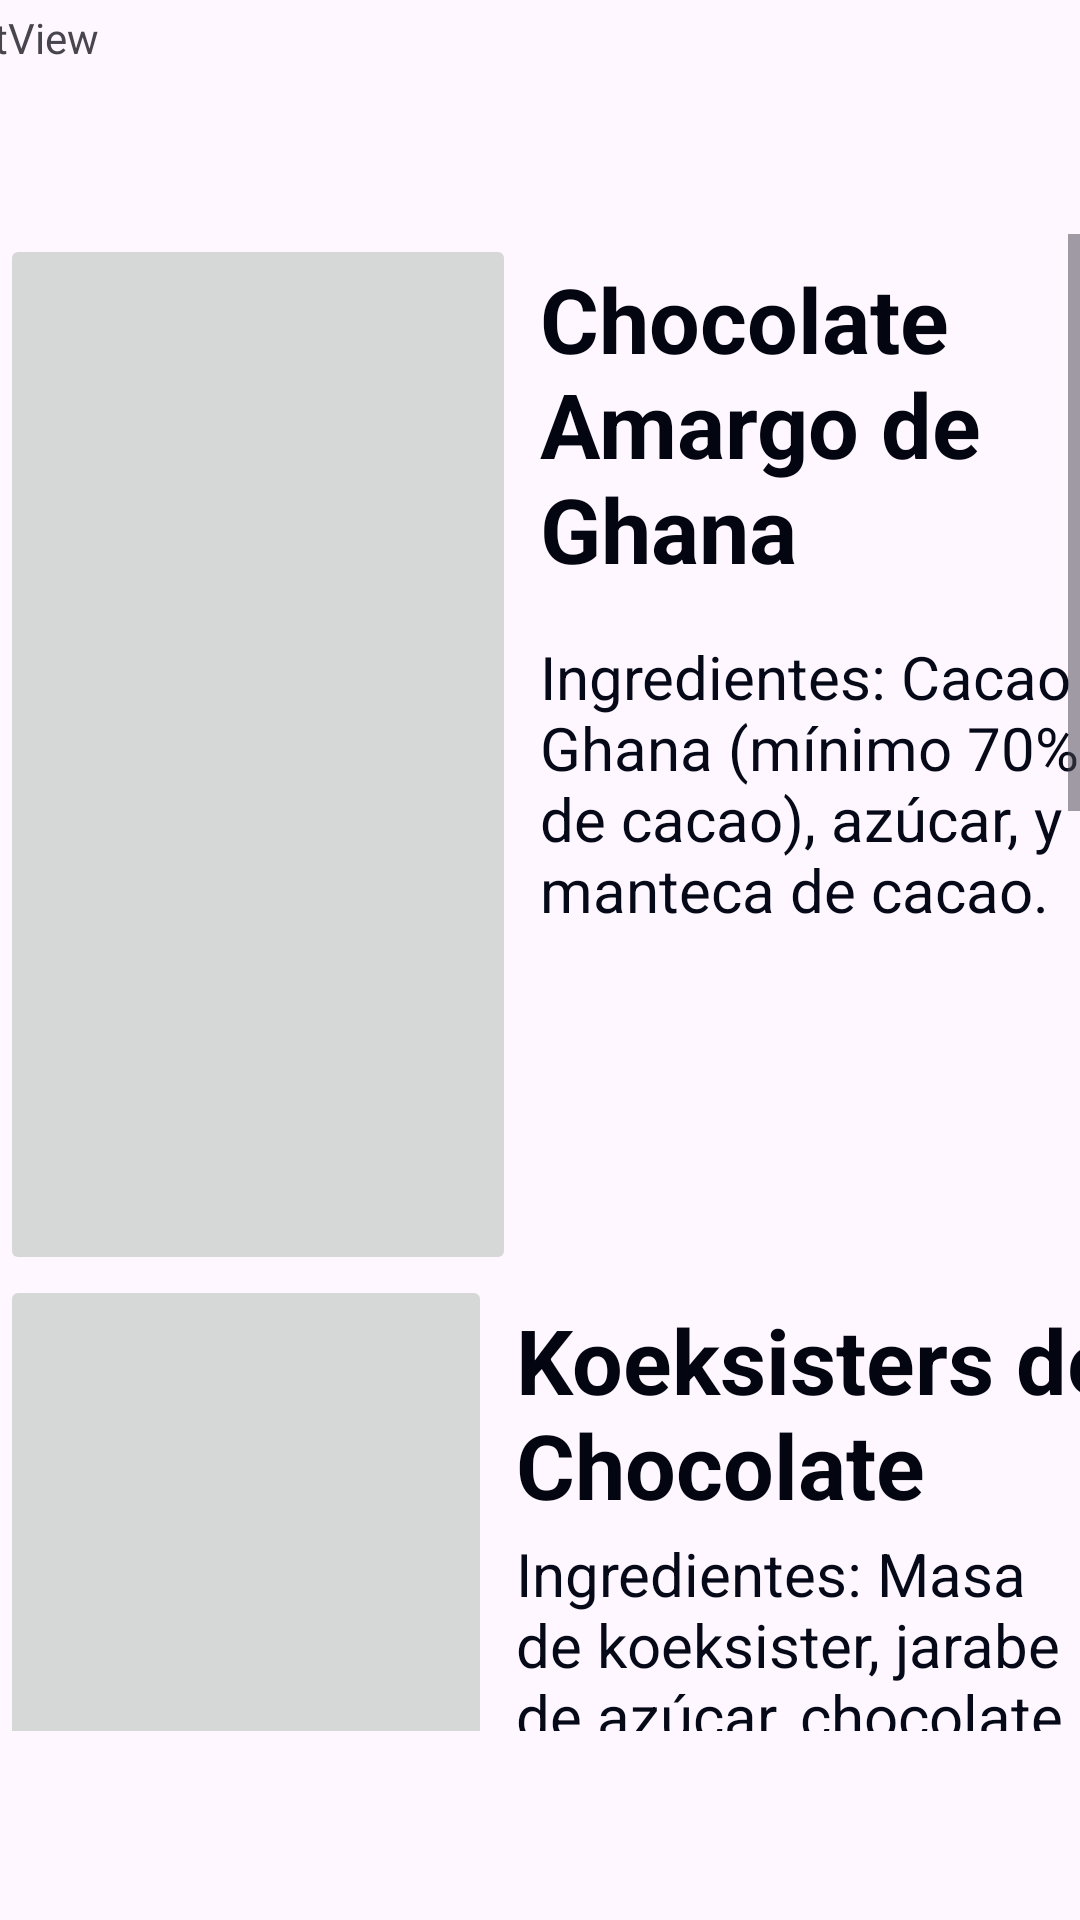

This screen was rendered from an Android layout file. Write that file and the resources it references.
<!-- AndroidManifest.xml: application theme Theme.San_Valentin -->
<!-- res/layout/activity_africa_cho.xml -->
<?xml version="1.0" encoding="utf-8"?>
<androidx.constraintlayout.widget.ConstraintLayout xmlns:android="http://schemas.android.com/apk/res/android"
    xmlns:app="http://schemas.android.com/apk/res-auto"
    xmlns:tools="http://schemas.android.com/tools"
    android:id="@+id/main"
    android:layout_width="match_parent"
    android:layout_height="match_parent"
    tools:context=".Africa_cho">

    <FrameLayout
        android:id="@+id/frameLayout7"
        android:layout_width="410dp"
        android:layout_height="57dp"
        android:layout_marginBottom="4dp"
        app:layout_constraintBottom_toBottomOf="parent"
        app:layout_constraintEnd_toEndOf="parent"
        app:layout_constraintStart_toStartOf="parent"
        app:layout_constraintTop_toBottomOf="@+id/scrollView4">

    </FrameLayout>

    <ScrollView
        android:id="@+id/scrollView4"
        android:layout_width="0dp"
        android:layout_height="0dp"
        android:layout_marginBottom="2dp"
        app:layout_constraintBottom_toTopOf="@+id/frameLayout7"
        app:layout_constraintEnd_toEndOf="parent"
        app:layout_constraintStart_toStartOf="parent"
        app:layout_constraintTop_toBottomOf="@+id/frameLayout6"
        tools:ignore="SpeakableTextPresentCheck">

        <LinearLayout
            android:layout_width="match_parent"
            android:layout_height="wrap_content"
            android:orientation="vertical">

            <LinearLayout
                android:layout_width="match_parent"
                android:layout_height="347dp"
                android:orientation="horizontal">

                <ImageButton
                    android:id="@+id/imageButton1"
                    android:layout_width="172dp"
                    android:layout_height="match_parent"
                    android:contentDescription="@string/chocolate"
                    android:onClick="onclik"
                    android:scaleType="centerInside"
                    android:src="@drawable/quetzal"
                    android:tooltipText="America"
                    tools:src="@drawable/quetzal" />

                <LinearLayout
                    android:layout_width="337dp"
                    android:layout_height="match_parent"
                    android:orientation="vertical"
                    android:padding="8dp">

                    

                    
                    <TextView
                        android:id="@+id/titleTextView1"
                        android:layout_width="222dp"
                        android:layout_height="126dp"
                        android:text="Chocolate Amargo de Ghana"
                        android:textColor="#030610"
                        android:textSize="30dp"
                        android:textStyle="bold" />

                    <TextView
                        android:id="@+id/paragraphTextView1"
                        android:layout_width="228dp"
                        android:layout_height="203dp"
                        android:text="Ingredientes: Cacao de Ghana (mínimo 70% de cacao), azúcar, y manteca de cacao."
                        android:textColor="#060917"
                        android:textSize="20dp" />
                </LinearLayout>
            </LinearLayout>

            <LinearLayout
                android:layout_width="match_parent"
                android:layout_height="337dp"
                android:orientation="horizontal">

                <ImageButton
                    android:id="@+id/imageButton2"
                    android:layout_width="164dp"
                    android:layout_height="match_parent"
                    android:contentDescription="@string/chocolate"
                    android:onClick="onclik"
                    android:scaleType="centerInside"
                    android:src="@drawable/quetzal"
                    android:tooltipText="America"
                    tools:src="@drawable/quetzal" />

                <LinearLayout
                    android:layout_width="337dp"
                    android:layout_height="match_parent"
                    android:orientation="vertical"
                    android:padding="8dp">

                    
                    <TextView
                        android:id="@+id/titleTextView2"
                        android:layout_width="218dp"
                        android:layout_height="78dp"
                        android:text="Koeksisters de Chocolate"
                        android:textColor="#030610"
                        android:textSize="30dp"
                        android:textStyle="bold" />

                    
                    <TextView
                        android:id="@+id/paragraphTextView2"
                        android:layout_width="217dp"
                        android:layout_height="171dp"
                        android:text="Ingredientes: Masa de koeksister, jarabe de azúcar, chocolate derretido, y coco rallado."
                        android:textColor="#060917"
                        android:textSize="20dp" />
                </LinearLayout>
            </LinearLayout>

            <LinearLayout
                android:layout_width="match_parent"
                android:layout_height="327dp"
                android:orientation="horizontal">

                <ImageButton
                    android:id="@+id/imageButton3"
                    android:layout_width="168dp"
                    android:layout_height="match_parent"
                    android:contentDescription="@string/chocolate"
                    android:onClick="onclik"
                    android:scaleType="centerInside"
                    android:src="@drawable/quetzal"
                    android:tooltipText="America"
                    tools:src="@drawable/quetzal" />

                <LinearLayout
                    android:layout_width="337dp"
                    android:layout_height="match_parent"
                    android:orientation="vertical"
                    android:padding="8dp">

                    
                    <TextView
                        android:id="@+id/titleTextView3"
                        android:layout_width="wrap_content"
                        android:layout_height="87dp"
                        android:text="Chocolate con Nibs de Cacao"
                        android:textColor="#030610"
                        android:textSize="30dp"
                        android:textStyle="bold" />

                    
                    <TextView
                        android:id="@+id/paragraphTextView3"
                        android:layout_width="227dp"
                        android:layout_height="wrap_content"
                        android:text="Ingredientes: Chocolate con leche de Costa de Marfil, y trozos de nibs de cacao."
                        android:textColor="#060917"
                        android:textSize="20dp" />
                </LinearLayout>
            </LinearLayout>

            <LinearLayout
                android:layout_width="match_parent"
                android:layout_height="283dp"
                android:orientation="horizontal">

                <ImageButton
                    android:id="@+id/imageButton4"
                    android:layout_width="166dp"
                    android:layout_height="match_parent"
                    android:contentDescription="@string/chocolate"
                    android:onClick="onclik"
                    android:scaleType="centerInside"
                    android:src="@drawable/quetzal"
                    android:tooltipText="America"
                    tools:src="@drawable/quetzal" />

                <LinearLayout
                    android:layout_width="337dp"
                    android:layout_height="match_parent"
                    android:orientation="vertical"
                    android:padding="8dp">

                    
                    <TextView
                        android:id="@+id/titleTextView4"
                        android:layout_width="237dp"
                        android:layout_height="109dp"
                        android:text="Halva de Chocolate"
                        android:textColor="#030610"
                        android:textSize="30dp"
                        android:textStyle="bold" />

                    
                    <TextView
                        android:id="@+id/paragraphTextView4"
                        android:layout_width="231dp"
                        android:layout_height="175dp"
                        android:text="Ingredientes: Semillas de sésamo, azúcar, miel, y chocolate derretido."
                        android:textColor="#060917"
                        android:textSize="20dp" />
                </LinearLayout>
            </LinearLayout>

        </LinearLayout>
    </ScrollView>

    <FrameLayout
        android:id="@+id/frameLayout6"
        android:layout_width="409dp"
        android:layout_height="71dp"
        android:layout_marginTop="3dp"
        android:layout_marginBottom="4dp"
        app:layout_constraintBottom_toTopOf="@+id/scrollView4"
        app:layout_constraintEnd_toEndOf="parent"
        app:layout_constraintStart_toStartOf="parent"
        app:layout_constraintTop_toTopOf="parent">

        <TextView
            android:id="@+id/textView5"
            android:layout_width="match_parent"
            android:layout_height="match_parent"
            android:text="TextView" />
    </FrameLayout>
</androidx.constraintlayout.widget.ConstraintLayout>
<!-- resources referenced by this layout -->
<resources>
  <style name="Theme.San_Valentin" parent="Base.Theme.San_Valentin" />
  <style name="Base.Theme.San_Valentin" parent="Theme.Material3.DayNight.NoActionBar">
          
          
      </style>
</resources>
